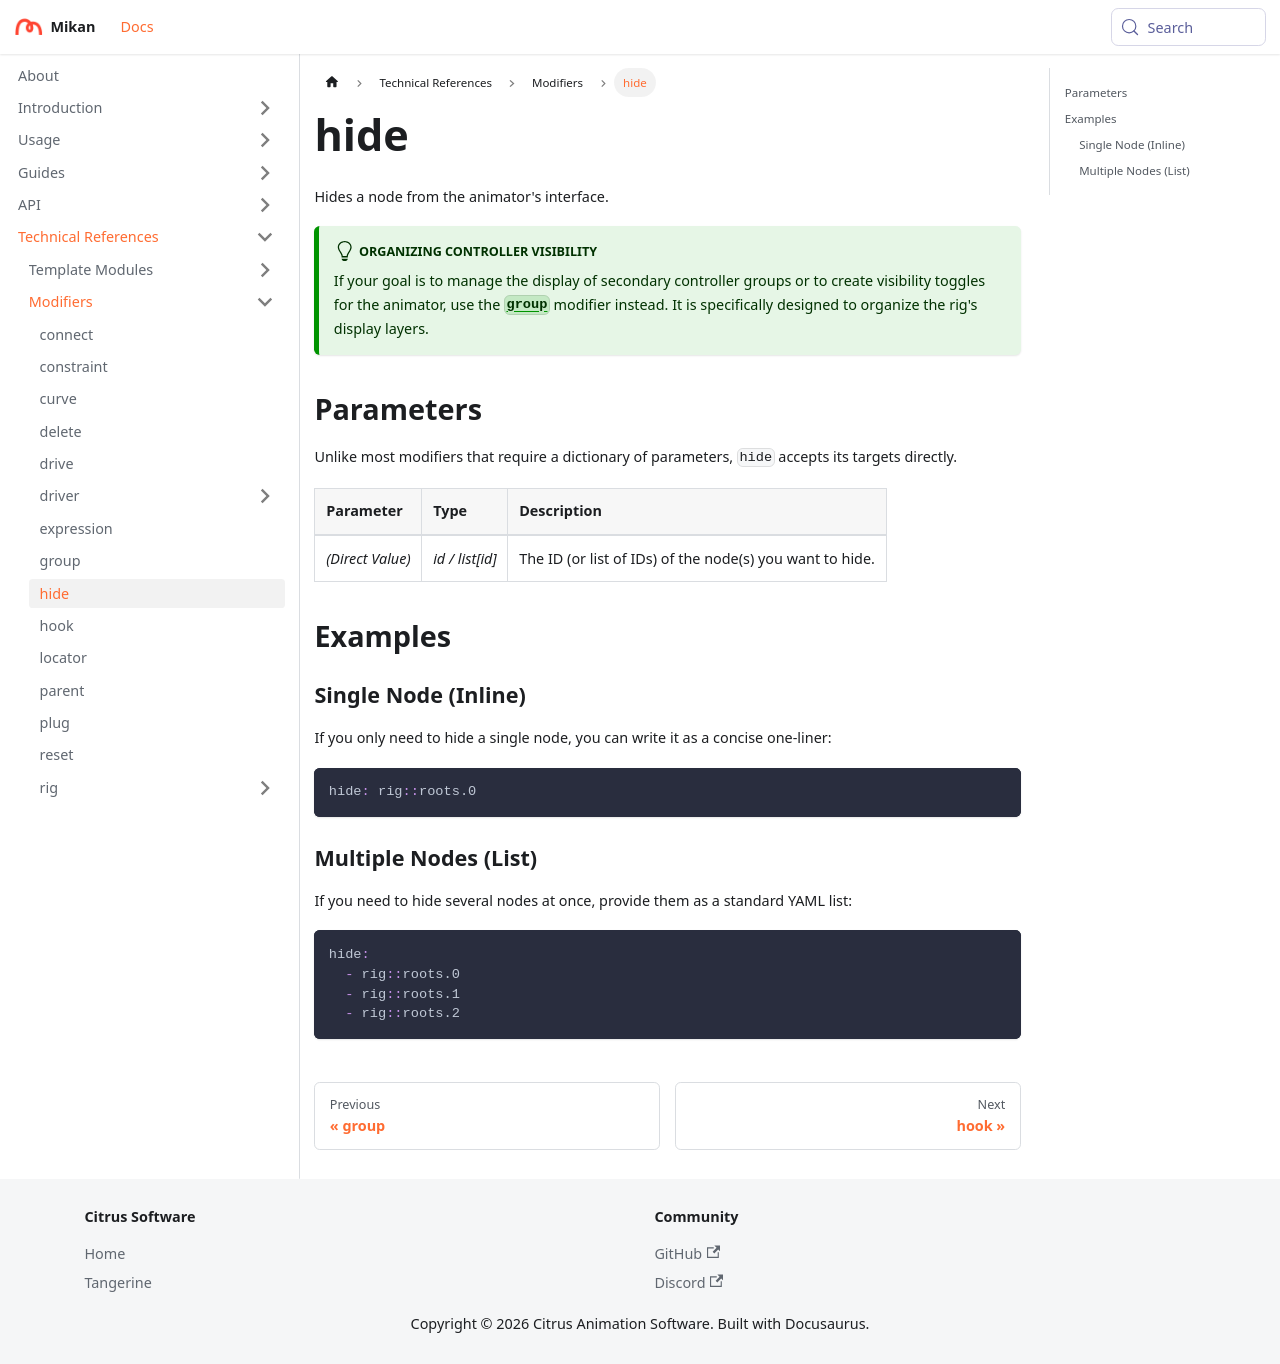

repository: Citrus-Software/mikan-docs · page: references/mod/hide.html · generator: docusaurus

---
title: hide
description: Hides a node from the animation interface.
---

# hide

Hides a node from the animator's interface.

:::tip[Organizing Controller Visibility]
If your goal is to manage the display of secondary controller groups or to create visibility toggles for the animator, use the [**`group`**](./group) modifier instead. It is specifically designed to organize the rig's display layers.
:::

## Parameters

Unlike most modifiers that require a dictionary of parameters, `hide` accepts its targets directly.

| Parameter        | Type            | Description                                              |
|:-----------------|:----------------|:---------------------------------------------------------|
| *(Direct Value)* | *id / list[id]* | The ID (or list of IDs) of the node(s) you want to hide. |

## Examples

### Single Node (Inline)

If you only need to hide a single node, you can write it as a concise one-liner:

```yml
hide: rig::roots.0
```

### Multiple Nodes (List)

If you need to hide several nodes at once, provide them as a standard YAML list:

```yml
hide:
  - rig::roots.0
  - rig::roots.1
  - rig::roots.2
```
